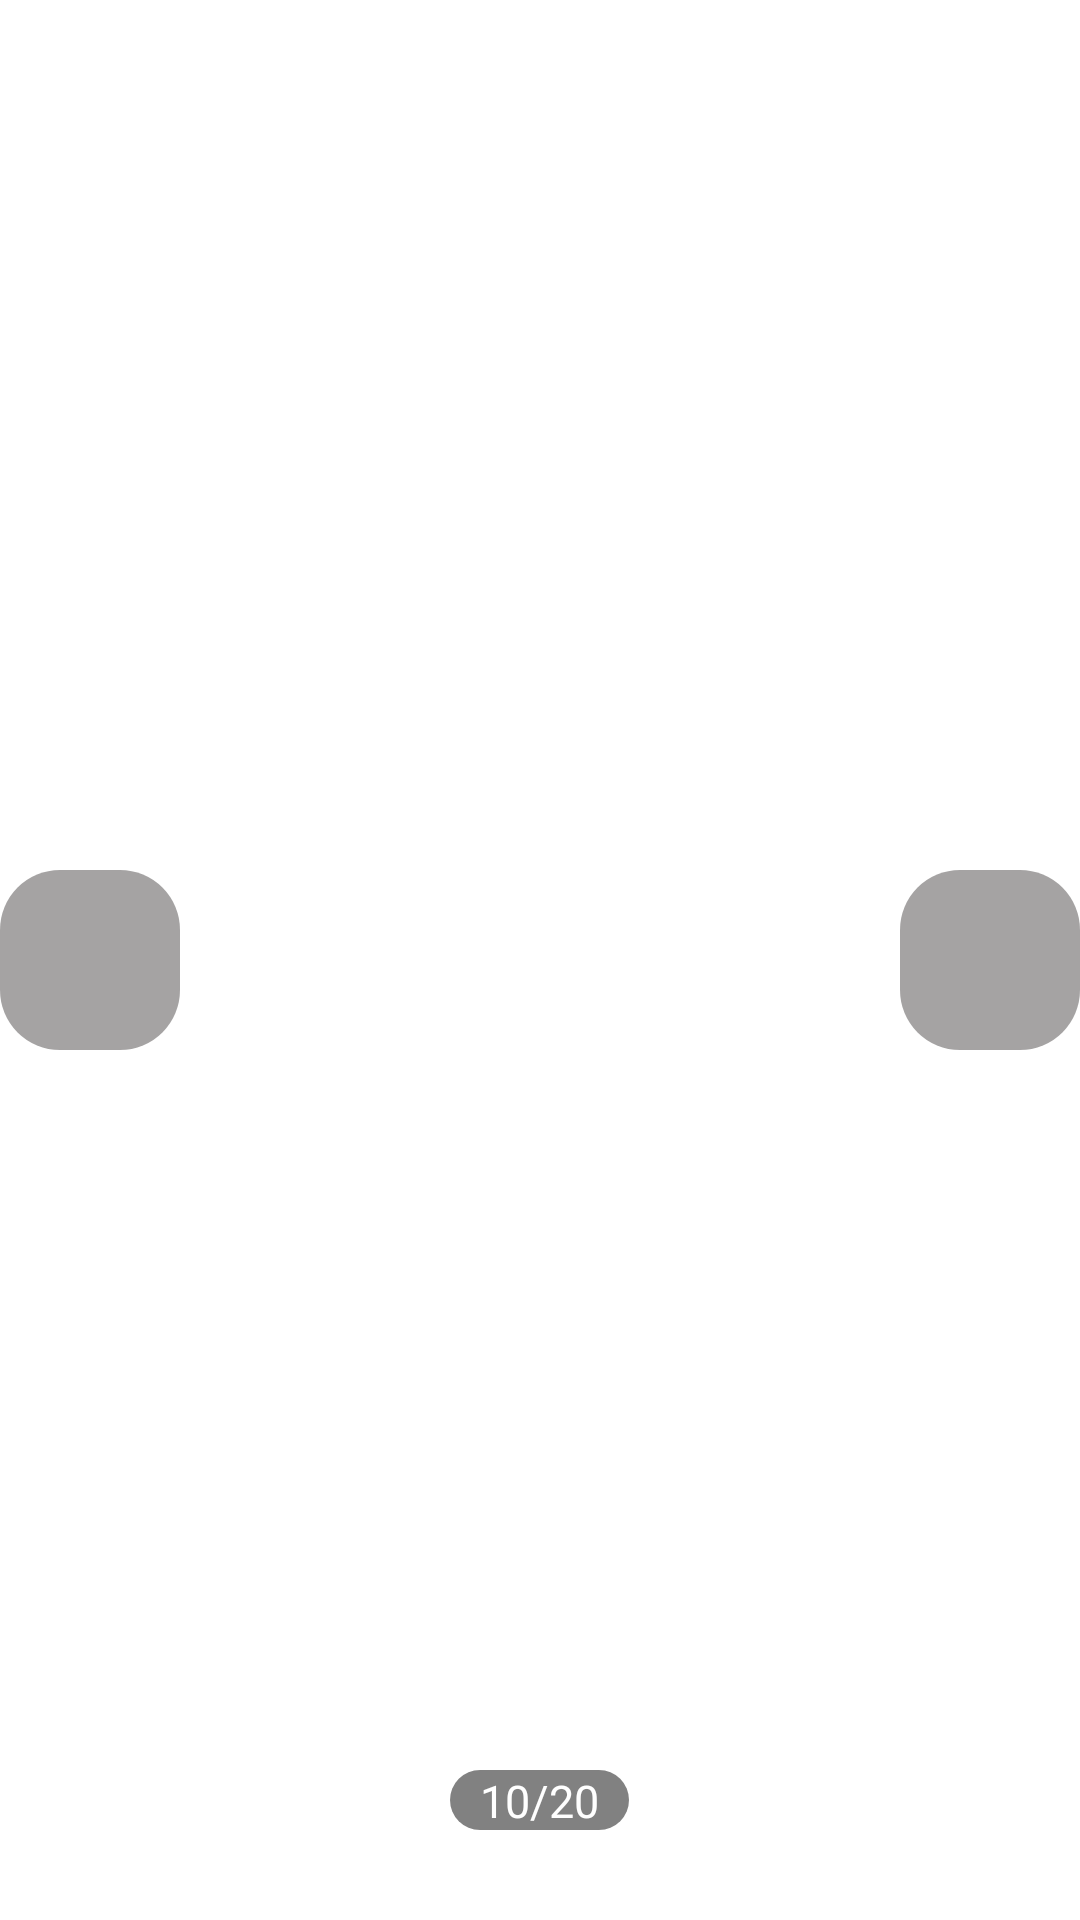

Layout XML and referenced resources for this Android screen:
<!-- AndroidManifest.xml: application theme Theme.Appdoctruyen -->
<!-- res/layout/activity_doc_truyen.xml -->
<?xml version="1.0" encoding="utf-8"?>
<RelativeLayout xmlns:android="http://schemas.android.com/apk/res/android"
    xmlns:app="http://schemas.android.com/apk/res-auto"
    xmlns:tools="http://schemas.android.com/tools"
    android:layout_width="match_parent"
    android:layout_height="match_parent"
    tools:context=".DocTruyenActivity">
    <ImageView
        android:id="@+id/imgAnh"
        android:layout_width="match_parent"
        android:layout_height="match_parent"></ImageView>

        <ImageView
            android:onClick="left"
            android:background="@drawable/bg_left"
            android:layout_width="60dp"
            android:layout_height="60dp"
            android:src="@drawable/arrow_left"
            android:layout_centerVertical="true"
            app:tint="#fff"
            ></ImageView>
    <ImageView
        android:onClick="right"
        android:background="@drawable/bg_left"
        android:layout_width="60dp"
        android:layout_height="60dp"
        android:src="@drawable/arrow_left"
        android:layout_centerVertical="true"
        app:tint="#fff"
        android:layout_alignParentRight="true"
        android:rotation="180"
        ></ImageView>
    <TextView
        android:id="@+id/txvSoTrang"
        android:layout_width="wrap_content"
        android:layout_height="20dp"
        android:paddingLeft="10dp"
        android:gravity="center"
        android:textSize="15sp"
        android:textColor="#fff"
        android:text="10/20"
        android:paddingRight="10dp"
        android:background="@drawable/bg_so_trang"
        android:layout_marginBottom="30dp"

        android:layout_alignParentBottom="true"
        android:layout_centerHorizontal="true"
        ></TextView>
</RelativeLayout>
<!-- resources referenced by this layout -->
<resources>
  <!-- drawable bg_left (drawable) -->
  <?xml version="1.0" encoding="utf-8"?>
  <shape xmlns:android="http://schemas.android.com/apk/res/android">
      <solid android:color="#7E494646"></solid>
      <corners android:bottomLeftRadius="20dp"
          android:topRightRadius="20dp"
          android:topLeftRadius="20dp"
          android:bottomRightRadius="20dp"></corners>
  </shape>
  <!-- drawable bg_so_trang (drawable) -->
  <?xml version="1.0" encoding="utf-8"?>
  <shape xmlns:android="http://schemas.android.com/apk/res/android">
          <solid android:color="#7E000000"></solid>
          <corners android:radius="10dp"></corners>
  </shape>
  <style name="Theme.Appdoctruyen" parent="Theme.MaterialComponents.DayNight.DarkActionBar">
          
          <item name="colorPrimary">@color/purple_500</item>
          <item name="colorPrimaryVariant">@color/purple_700</item>
          <item name="colorOnPrimary">@color/white</item>
          
          <item name="colorSecondary">@color/teal_200</item>
          <item name="colorSecondaryVariant">@color/teal_700</item>
          <item name="colorOnSecondary">@color/black</item>
          
          <item name="android:statusBarColor" tools:targetApi="l">?attr/colorPrimaryVariant</item>
          
      </style>
  <!-- not gathered from this repository: default colours our renderer supplied (Android Studio template values) -->
  <color name="purple_500">#FF6200EE</color>
  <color name="purple_700">#FF3700B3</color>
  <color name="teal_200">#FF03DAC5</color>
  <color name="teal_700">#FF018786</color>
  <color name="black">#FF000000</color>
  <color name="white">#FFFFFFFF</color>
</resources>
